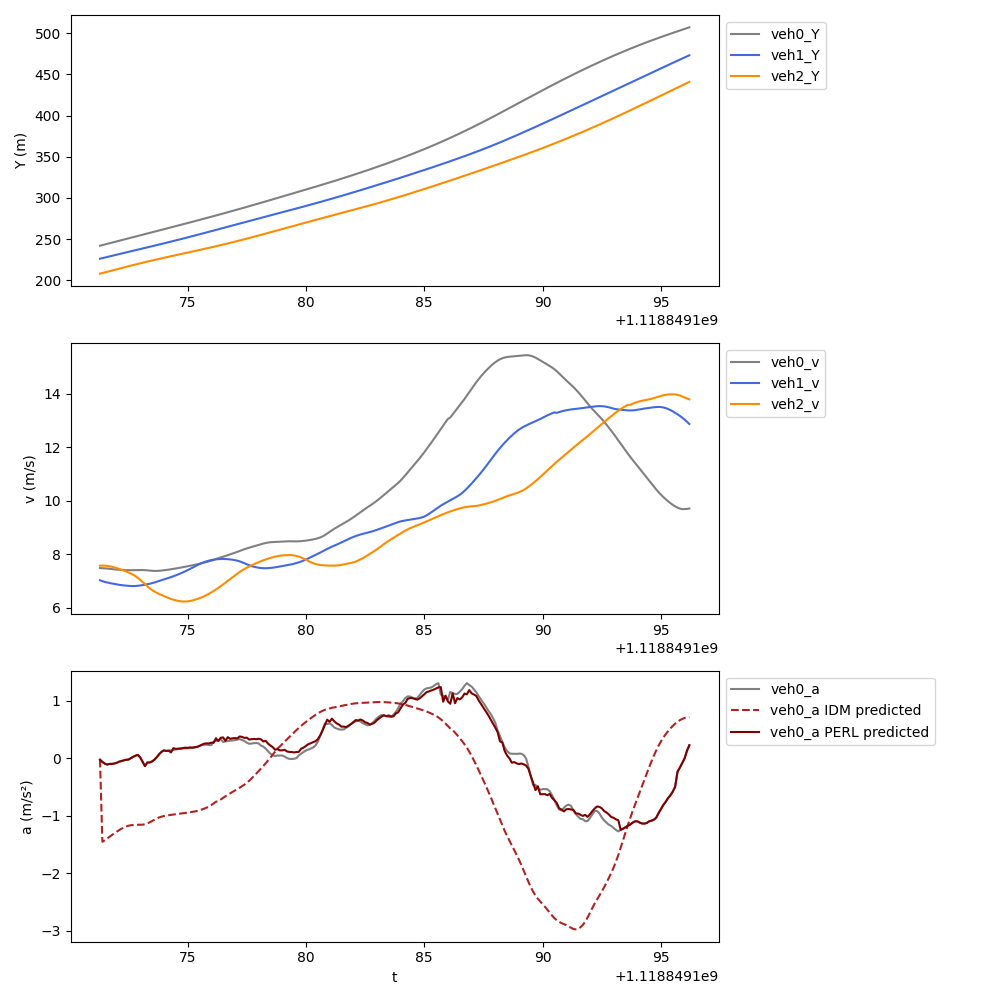

Data behind this chart, as committed beside it:
t, veh_ID0, Y0, v0, a0, veh_ID1, Y1, v1, a1, veh_ID2, Y2, v2, a2, veh_ID-1, Y-1, v-1, a-1, a0_IDM, a0_PERL
1118849171, 817.0, 241.9, 7.485, -0.02239, 822.0, 226.1, 7.028, -0.3296, 827.0, 208, 7.575, 0.07096, 815.0, 252.2, 7.822, 0.037, -0.02239, -0.02239
1118849171, 817.0, 242.7, 7.482, -0.06054, 822.0, 226.8, 6.995, -0.2756, 827.0, 208.7, 7.579, 0.00743, 815.0, 253, 7.826, 0.03165, -1.451, -0.06054
1118849172, 817.0, 243.4, 7.475, -0.0894, 822.0, 227.5, 6.968, -0.2348, 827.0, 209.5, 7.576, -0.08609, 815.0, 253.7, 7.829, 0.02077, -1.425, -0.0894
1118849172, 817.0, 244.2, 7.467, -0.1073, 822.0, 228.2, 6.945, -0.1969, 827.0, 210.3, 7.567, -0.1566, 815.0, 254.5, 7.83, 0.003971, -1.396, -0.1073
1118849172, 817.0, 244.9, 7.457, -0.09532, 822.0, 228.9, 6.926, -0.1716, 827.0, 211, 7.553, -0.2118, 815.0, 255.3, 7.829, -0.02751, -1.365, -0.09532
1118849172, 817.0, 245.7, 7.447, -0.0956, 822.0, 229.6, 6.908, -0.1608, 827.0, 211.8, 7.535, -0.2147, 815.0, 256.1, 7.826, -0.05164, -1.334, -0.0956
1118849172, 817.0, 246.4, 7.438, -0.08886, 822.0, 230.3, 6.892, -0.157, 827.0, 212.5, 7.512, -0.2597, 815.0, 256.9, 7.821, -0.05442, -1.305, -0.08886
1118849172, 817.0, 247.1, 7.429, -0.07738, 822.0, 231, 6.875, -0.1517, 827.0, 213.3, 7.486, -0.2974, 815.0, 257.7, 7.817, -0.04374, -1.277, -0.07738
1118849172, 817.0, 247.9, 7.421, -0.05756, 822.0, 231.7, 6.86, -0.1331, 827.0, 214, 7.456, -0.3206, 815.0, 258.4, 7.813, -0.04483, -1.25, -0.05756
1118849172, 817.0, 248.6, 7.415, -0.046, 822.0, 232.4, 6.847, -0.1068, 827.0, 214.8, 7.425, -0.3295, 815.0, 259.2, 7.808, -0.0741, -1.225, -0.046
1118849172, 817.0, 249.4, 7.411, -0.0346, 822.0, 233.1, 6.837, -0.07902, 827.0, 215.5, 7.393, -0.3415, 815.0, 260, 7.8, -0.1182, -1.203, -0.0346
1118849172, 817.0, 250.1, 7.407, -0.0231, 822.0, 233.7, 6.828, -0.07269, 827.0, 216.2, 7.36, -0.3618, 815.0, 260.8, 7.789, -0.1301, -1.185, -0.0231
1118849172, 817.0, 250.9, 7.405, -0.02066, 822.0, 234.4, 6.82, -0.06514, 827.0, 217, 7.323, -0.3967, 815.0, 261.6, 7.775, -0.1458, -1.172, -0.02066
1118849173, 817.0, 251.6, 7.405, 0.003023, 822.0, 235.1, 6.813, -0.04092, 827.0, 217.7, 7.283, -0.4665, 815.0, 262.3, 7.761, -0.1528, -1.163, 0.003023
1118849173, 817.0, 252.3, 7.406, 0.02825, 822.0, 235.8, 6.811, 0.002486, 827.0, 218.4, 7.235, -0.5484, 815.0, 263.1, 7.746, -0.1541, -1.158, 0.02825
1118849173, 817.0, 253.1, 7.408, 0.04765, 822.0, 236.5, 6.814, 0.07262, 827.0, 219.2, 7.18, -0.6472, 815.0, 263.9, 7.731, -0.1279, -1.155, 0.04765
1118849173, 817.0, 253.8, 7.411, 0.06176, 822.0, 237.2, 6.822, 0.1274, 827.0, 219.9, 7.115, -0.7468, 815.0, 264.7, 7.717, -0.1115, -1.155, 0.06176
1118849173, 817.0, 254.6, 7.413, 0.01798, 822.0, 237.8, 6.834, 0.1599, 827.0, 220.6, 7.042, -0.7631, 815.0, 265.4, 7.706, -0.08823, -1.155, 0.01798
1118849173, 817.0, 255.3, 7.412, -0.05696, 822.0, 238.5, 6.847, 0.1544, 827.0, 221.3, 6.962, -0.8074, 815.0, 266.2, 7.697, -0.06311, -1.153, -0.05696
1118849173, 817.0, 256, 7.408, -0.1339, 822.0, 239.2, 6.862, 0.1685, 827.0, 222, 6.881, -0.8089, 815.0, 267, 7.692, 0.04134, -1.146, -0.1339
1118849173, 817.0, 256.8, 7.4, -0.07, 822.0, 239.9, 6.879, 0.1884, 827.0, 222.7, 6.801, -0.7678, 815.0, 267.7, 7.689, 0.0169, -1.132, -0.07
1118849173, 817.0, 257.5, 7.391, -0.07054, 822.0, 240.6, 6.898, 0.22, 827.0, 223.3, 6.727, -0.6583, 815.0, 268.5, 7.688, -0.006328, -1.112, -0.07054
1118849174, 817.0, 258.3, 7.384, -0.05226, 822.0, 241.3, 6.92, 0.2485, 827.0, 224, 6.661, -0.5727, 815.0, 269.3, 7.69, -0.02847, -1.09, -0.05226
1118849174, 817.0, 259, 7.379, -0.02155, 822.0, 242, 6.947, 0.2875, 827.0, 224.7, 6.605, -0.4876, 815.0, 270, 7.694, 0.05852, -1.066, -0.02155
1118849174, 817.0, 259.7, 7.379, 0.02164, 822.0, 242.7, 6.976, 0.3079, 827.0, 225.3, 6.556, -0.4227, 815.0, 270.8, 7.7, 0.08243, -1.045, 0.02164
1118849174, 817.0, 260.5, 7.383, 0.07387, 822.0, 243.4, 7.006, 0.3027, 827.0, 226, 6.513, -0.3889, 815.0, 271.6, 7.709, 0.1047, -1.027, 0.07387
1118849174, 817.0, 261.2, 7.391, 0.1153, 822.0, 244.1, 7.035, 0.2829, 827.0, 226.6, 6.479, -0.3793, 815.0, 272.4, 7.719, 0.1243, -1.013, 0.1153
1118849174, 817.0, 261.9, 7.401, 0.1399, 822.0, 244.8, 7.062, 0.2705, 827.0, 227.3, 6.438, -0.3748, 815.0, 273.1, 7.731, 0.1279, -1.003, 0.1399
1118849174, 817.0, 262.7, 7.414, 0.13, 822.0, 245.5, 7.089, 0.2734, 827.0, 227.9, 6.399, -0.3584, 815.0, 273.9, 7.744, 0.1363, -0.9951, 0.13
1118849174, 817.0, 263.4, 7.427, 0.135, 822.0, 246.2, 7.117, 0.2884, 827.0, 228.5, 6.363, -0.3215, 815.0, 274.7, 7.757, 0.1397, -0.9882, 0.135
1118849174, 817.0, 264.2, 7.44, 0.1414, 822.0, 246.9, 7.147, 0.3127, 827.0, 229.2, 6.33, -0.2827, 815.0, 275.5, 7.771, 0.142, -0.9818, 0.1048
1118849174, 817.0, 264.9, 7.454, 0.1493, 822.0, 247.6, 7.178, 0.3319, 827.0, 229.8, 6.301, -0.2437, 815.0, 276.2, 7.786, 0.151, -0.9759, 0.1787
1118849174, 817.0, 265.7, 7.469, 0.1552, 822.0, 248.3, 7.211, 0.351, 827.0, 230.4, 6.277, -0.203, 815.0, 277, 7.801, 0.163, -0.9706, 0.1665
1118849175, 817.0, 266.4, 7.485, 0.1613, 822.0, 249.1, 7.246, 0.3703, 827.0, 231.1, 6.258, -0.1005, 815.0, 277.8, 7.817, 0.1794, -0.9656, 0.1714
1118849175, 817.0, 267.2, 7.501, 0.1666, 822.0, 249.8, 7.283, 0.3883, 827.0, 231.7, 6.243, -0.06739, 815.0, 278.6, 7.835, 0.1954, -0.9605, 0.1732
1118849175, 817.0, 267.9, 7.518, 0.1713, 822.0, 250.5, 7.322, 0.4077, 827.0, 232.3, 6.235, -0.03171, 815.0, 279.4, 7.854, 0.2037, -0.955, 0.1796
1118849175, 817.0, 268.7, 7.535, 0.1738, 822.0, 251.2, 7.363, 0.4271, 827.0, 232.9, 6.233, 0.008751, 815.0, 280.1, 7.875, 0.209, -0.9491, 0.1871
1118849175, 817.0, 269.4, 7.552, 0.1768, 822.0, 252, 7.405, 0.4476, 827.0, 233.6, 6.238, 0.106, 815.0, 280.9, 7.895, 0.2133, -0.9431, 0.1839
1118849175, 817.0, 270.2, 7.57, 0.1788, 822.0, 252.7, 7.45, 0.452, 827.0, 234.2, 6.252, 0.1956, 815.0, 281.7, 7.916, 0.2244, -0.9372, 0.1924
1118849175, 817.0, 270.9, 7.588, 0.1801, 822.0, 253.5, 7.497, 0.4688, 827.0, 234.8, 6.272, 0.2646, 815.0, 282.5, 7.939, 0.2597, -0.9309, 0.1896
1118849175, 817.0, 271.7, 7.606, 0.1887, 822.0, 254.2, 7.544, 0.4705, 827.0, 235.4, 6.297, 0.3045, 815.0, 283.3, 7.965, 0.2984, -0.9236, 0.1962
1118849175, 817.0, 272.5, 7.624, 0.1987, 822.0, 255, 7.591, 0.4474, 827.0, 236.1, 6.326, 0.3096, 815.0, 284.1, 7.995, 0.345, -0.9143, 0.2017
1118849176, 817.0, 273.2, 7.644, 0.2158, 822.0, 255.7, 7.634, 0.3842, 827.0, 236.7, 6.356, 0.3401, 815.0, 284.9, 8.03, 0.3949, -0.9029, 0.2168
1118849176, 817.0, 274, 7.666, 0.2345, 822.0, 256.5, 7.672, 0.3376, 827.0, 237.3, 6.39, 0.3873, 815.0, 285.7, 8.069, 0.4358, -0.8896, 0.238
1118849176, 817.0, 274.8, 7.689, 0.2376, 822.0, 257.3, 7.706, 0.3, 827.0, 238, 6.43, 0.4419, 815.0, 286.5, 8.114, 0.4895, -0.8747, 0.2569
1118849176, 817.0, 275.5, 7.713, 0.2384, 822.0, 258.1, 7.737, 0.2685, 827.0, 238.6, 6.473, 0.4759, 815.0, 287.3, 8.163, 0.5434, -0.8575, 0.2619
1118849176, 817.0, 276.3, 7.737, 0.2332, 822.0, 258.8, 7.763, 0.2098, 827.0, 239.3, 6.521, 0.5122, 815.0, 288.2, 8.217, 0.5902, -0.837, 0.2603
1118849176, 817.0, 277.1, 7.76, 0.2301, 822.0, 259.6, 7.785, 0.164, 827.0, 239.9, 6.573, 0.5425, 815.0, 289, 8.275, 0.5958, -0.8123, 0.2734
1118849176, 817.0, 277.8, 7.783, 0.2922, 822.0, 260.4, 7.801, 0.1162, 827.0, 240.6, 6.627, 0.5721, 815.0, 289.8, 8.335, 0.61, -0.7838, 0.2716
1118849176, 817.0, 278.6, 7.829, 0.3042, 822.0, 261.2, 7.812, 0.0773, 827.0, 241.3, 6.684, 0.5944, 815.0, 290.7, 8.396, 0.6126, -0.7531, 0.3513
1118849176, 817.0, 279.4, 7.855, 0.3199, 822.0, 261.9, 7.82, -0.02236, 827.0, 241.9, 6.744, 0.6262, 815.0, 291.5, 8.457, 0.6092, -0.7462, 0.3007
1118849176, 817.0, 280.2, 7.881, 0.3363, 822.0, 262.7, 7.824, -0.01086, 827.0, 242.6, 6.807, 0.6547, 815.0, 292.3, 8.518, 0.5938, -0.7158, 0.36
1118849176, 817.0, 281, 7.909, 0.2856, 822.0, 263.5, 7.825, 0.001249, 827.0, 243.3, 6.872, 0.6715, 815.0, 293.2, 8.577, 0.5811, -0.6864, 0.3657
1118849177, 817.0, 281.8, 7.937, 0.2959, 822.0, 264.3, 7.823, 0.01413, 827.0, 244, 6.938, 0.6665, 815.0, 294.1, 8.635, 0.566, -0.6584, 0.3069
1118849177, 817.0, 282.6, 7.967, 0.3031, 822.0, 265.1, 7.818, -0.08089, 827.0, 244.7, 7.004, 0.6626, 815.0, 294.9, 8.692, 0.5519, -0.632, 0.3708
1118849177, 817.0, 283.4, 7.997, 0.3076, 822.0, 265.9, 7.809, -0.1202, 827.0, 245.4, 7.071, 0.67, 815.0, 295.8, 8.747, 0.5572, -0.6068, 0.3413
1118849177, 817.0, 284.2, 8.028, 0.3109, 822.0, 266.6, 7.797, -0.16, 827.0, 246.1, 7.138, 0.6892, 815.0, 296.7, 8.802, 0.5563, -0.5826, 0.3508
1118849177, 817.0, 285, 8.059, 0.3172, 822.0, 267.4, 7.782, -0.2061, 827.0, 246.8, 7.207, 0.6662, 815.0, 297.6, 8.857, 0.5694, -0.5587, 0.3543
1118849177, 817.0, 285.8, 8.091, 0.3278, 822.0, 268.2, 7.761, -0.2427, 827.0, 247.5, 7.275, 0.6423, 815.0, 298.4, 8.915, 0.5962, -0.5347, 0.3467
1118849177, 817.0, 286.6, 8.124, 0.3373, 822.0, 269, 7.735, -0.3084, 827.0, 248.3, 7.339, 0.5867, 815.0, 299.3, 8.975, 0.6359, -0.51, 0.3827
... 190 more rows
